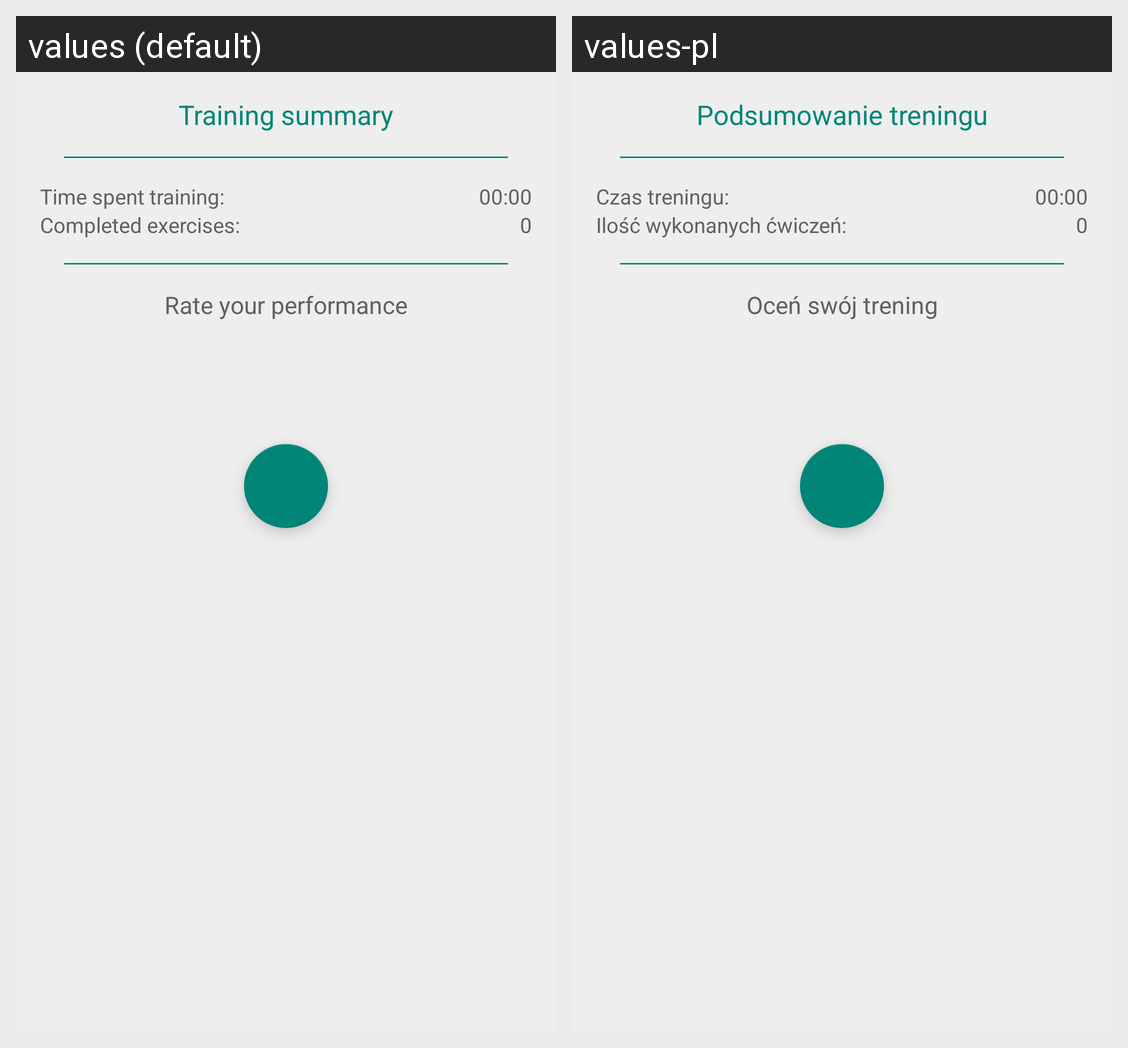

This grid shows one Android layout under two languages. Give, for every string resource on the screen, its name, the default text and each shown locale's text.
Android screen res/layout/fragment_training_summary.xml rendered under 2 locales, left to right: values (default), values-pl. Device: Nexus 5 (rendered at 1080×1920; each locale shown at half size, 540×960, under a caption strip naming it); theme AppTheme.
Strings drawn on this screen, with the default value and each locale's value (text and hints the layout hard-codes, and strings that could not be matched under every locale, appear in the picture but are not listed):

training_summary_title
  values: Training summary
  values-pl: Podsumowanie treningu

training_summary_time
  values: Time spent training:
  values-pl: Czas treningu:

default_timer_value
  values: 00:00
  values-pl: 00:00

training_summary_exercise_amount
  values: Completed exercises:
  values-pl: Ilość wykonanych ćwiczeń:

default_zero_value
  values: 0
  values-pl: 0

training_summary_rate_title
  values: Rate your performance
  values-pl: Oceń swój trening
